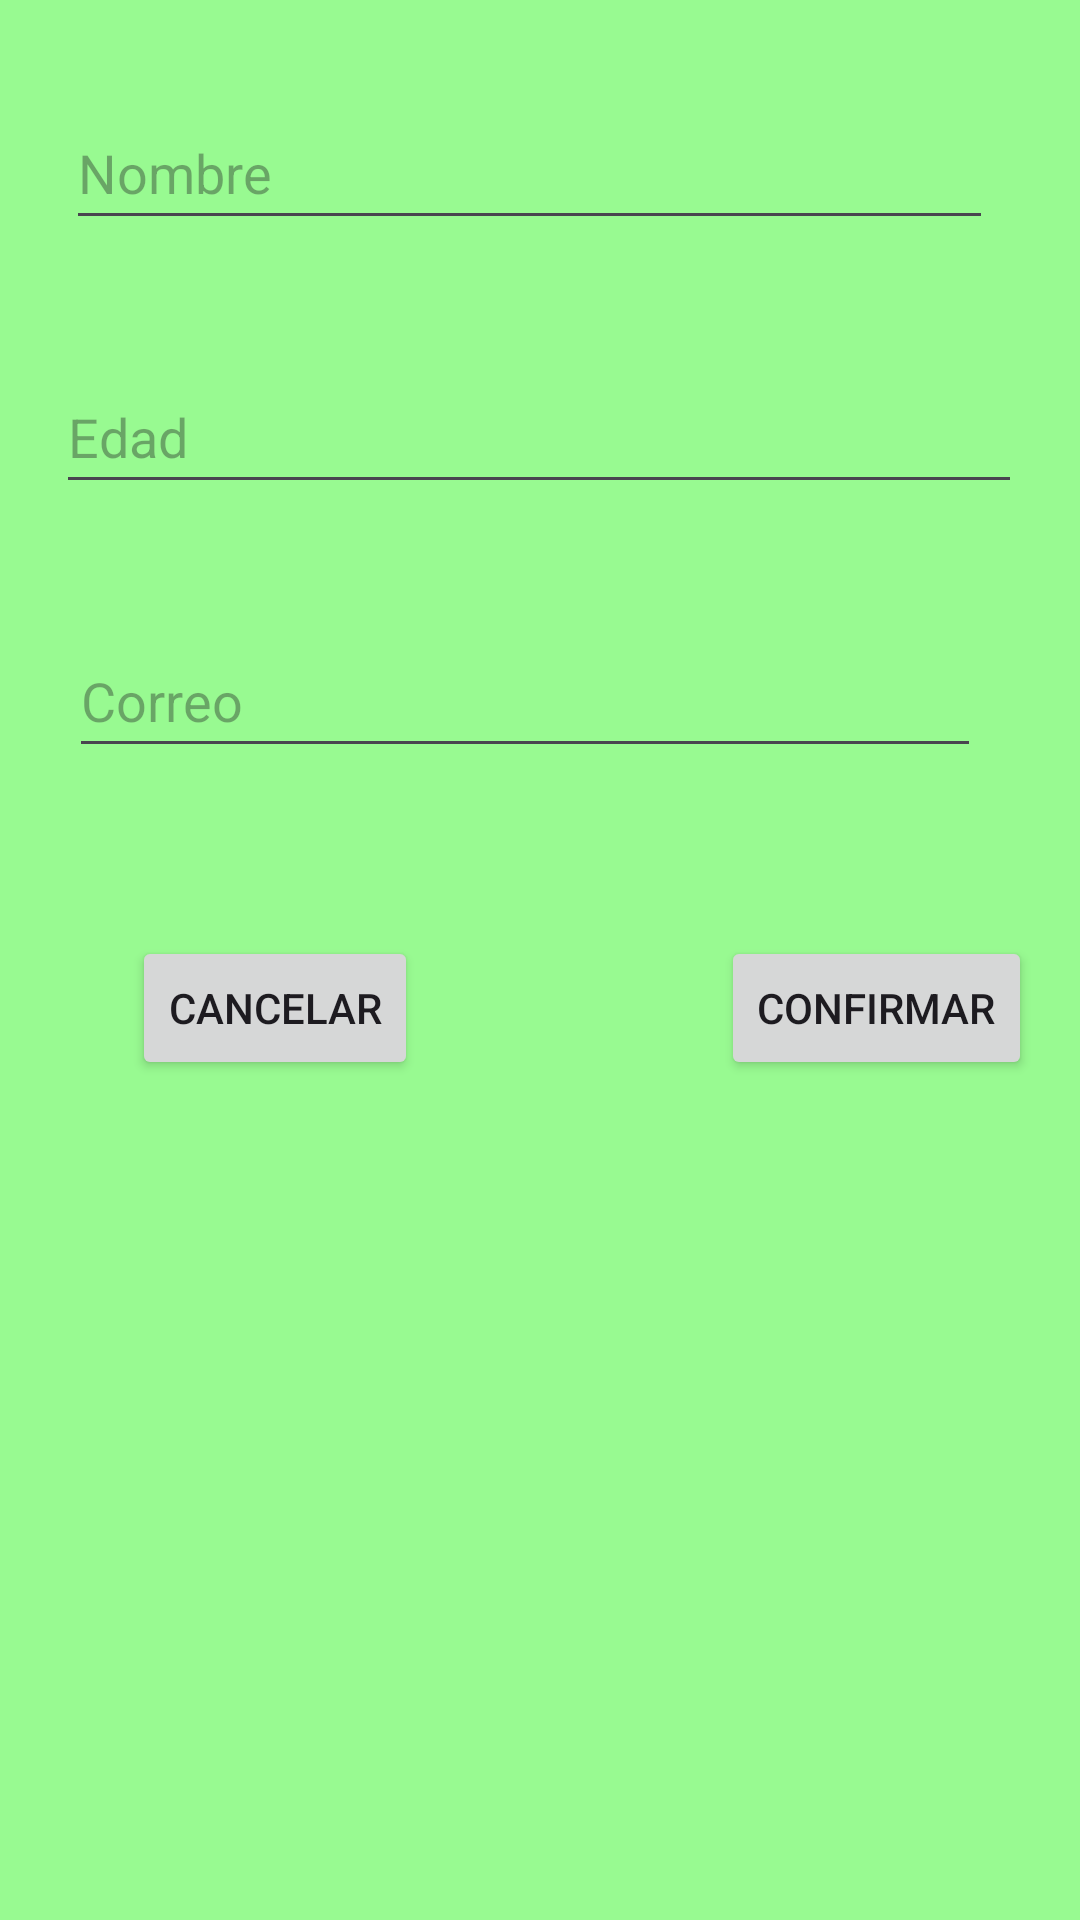

Android layout source for this screen:
<!-- AndroidManifest.xml: application theme Theme.ProyectoDelaO -->
<!-- res/layout/activity_actividad2.xml -->
<?xml version="1.0" encoding="utf-8"?>
<androidx.constraintlayout.widget.ConstraintLayout xmlns:android="http://schemas.android.com/apk/res/android"
    xmlns:app="http://schemas.android.com/apk/res-auto"
    xmlns:tools="http://schemas.android.com/tools"
    android:layout_width="match_parent"
    android:layout_height="match_parent"
    android:background="#98FA91"
    tools:context=".Actividad2">

    <EditText
        android:id="@+id/et2"
        android:layout_width="322dp"
        android:layout_height="48dp"
        android:layout_marginTop="40dp"
        android:ems="10"
        android:hint="Edad"
        android:inputType="text"
        app:layout_constraintEnd_toEndOf="parent"
        app:layout_constraintHorizontal_bias="0.494"
        app:layout_constraintStart_toStartOf="parent"
        app:layout_constraintTop_toBottomOf="@+id/et1" />

    <EditText
        android:id="@+id/et3"
        android:layout_width="304dp"
        android:layout_height="48dp"
        android:layout_marginTop="40dp"
        android:ems="10"
        android:hint="Correo"
        android:inputType="text"
        app:layout_constraintEnd_toEndOf="parent"
        app:layout_constraintHorizontal_bias="0.411"
        app:layout_constraintStart_toStartOf="parent"
        app:layout_constraintTop_toBottomOf="@+id/et2" />

    <EditText
        android:id="@+id/et1"
        android:layout_width="309dp"
        android:layout_height="48dp"
        android:layout_marginTop="32dp"
        android:ems="10"
        android:hint="Nombre"
        android:inputType="text"
        app:layout_constraintEnd_toEndOf="parent"
        app:layout_constraintHorizontal_bias="0.431"
        app:layout_constraintStart_toStartOf="parent"
        app:layout_constraintTop_toTopOf="parent" />

    <Button
        android:id="@+id/button2"
        android:layout_width="wrap_content"
        android:layout_height="wrap_content"
        android:layout_marginStart="44dp"
        android:layout_marginTop="56dp"
        android:onClick="cancelar"
        android:text="Cancelar"
        app:layout_constraintStart_toStartOf="parent"
        app:layout_constraintTop_toBottomOf="@+id/et3" />

    <Button
        android:id="@+id/button5"
        android:layout_width="wrap_content"
        android:layout_height="wrap_content"
        android:layout_marginTop="56dp"
        android:layout_marginEnd="16dp"
        android:onClick="confirmar"
        android:text="Confirmar"
        app:layout_constraintEnd_toEndOf="parent"
        app:layout_constraintTop_toBottomOf="@+id/et3" />
</androidx.constraintlayout.widget.ConstraintLayout>
<!-- resources referenced by this layout -->
<resources>
  <style name="Theme.ProyectoDelaO" parent="Base.Theme.ProyectoDelaO" />
  <style name="Base.Theme.ProyectoDelaO" parent="Theme.Material3.DayNight.NoActionBar">
          
          
      </style>
</resources>
